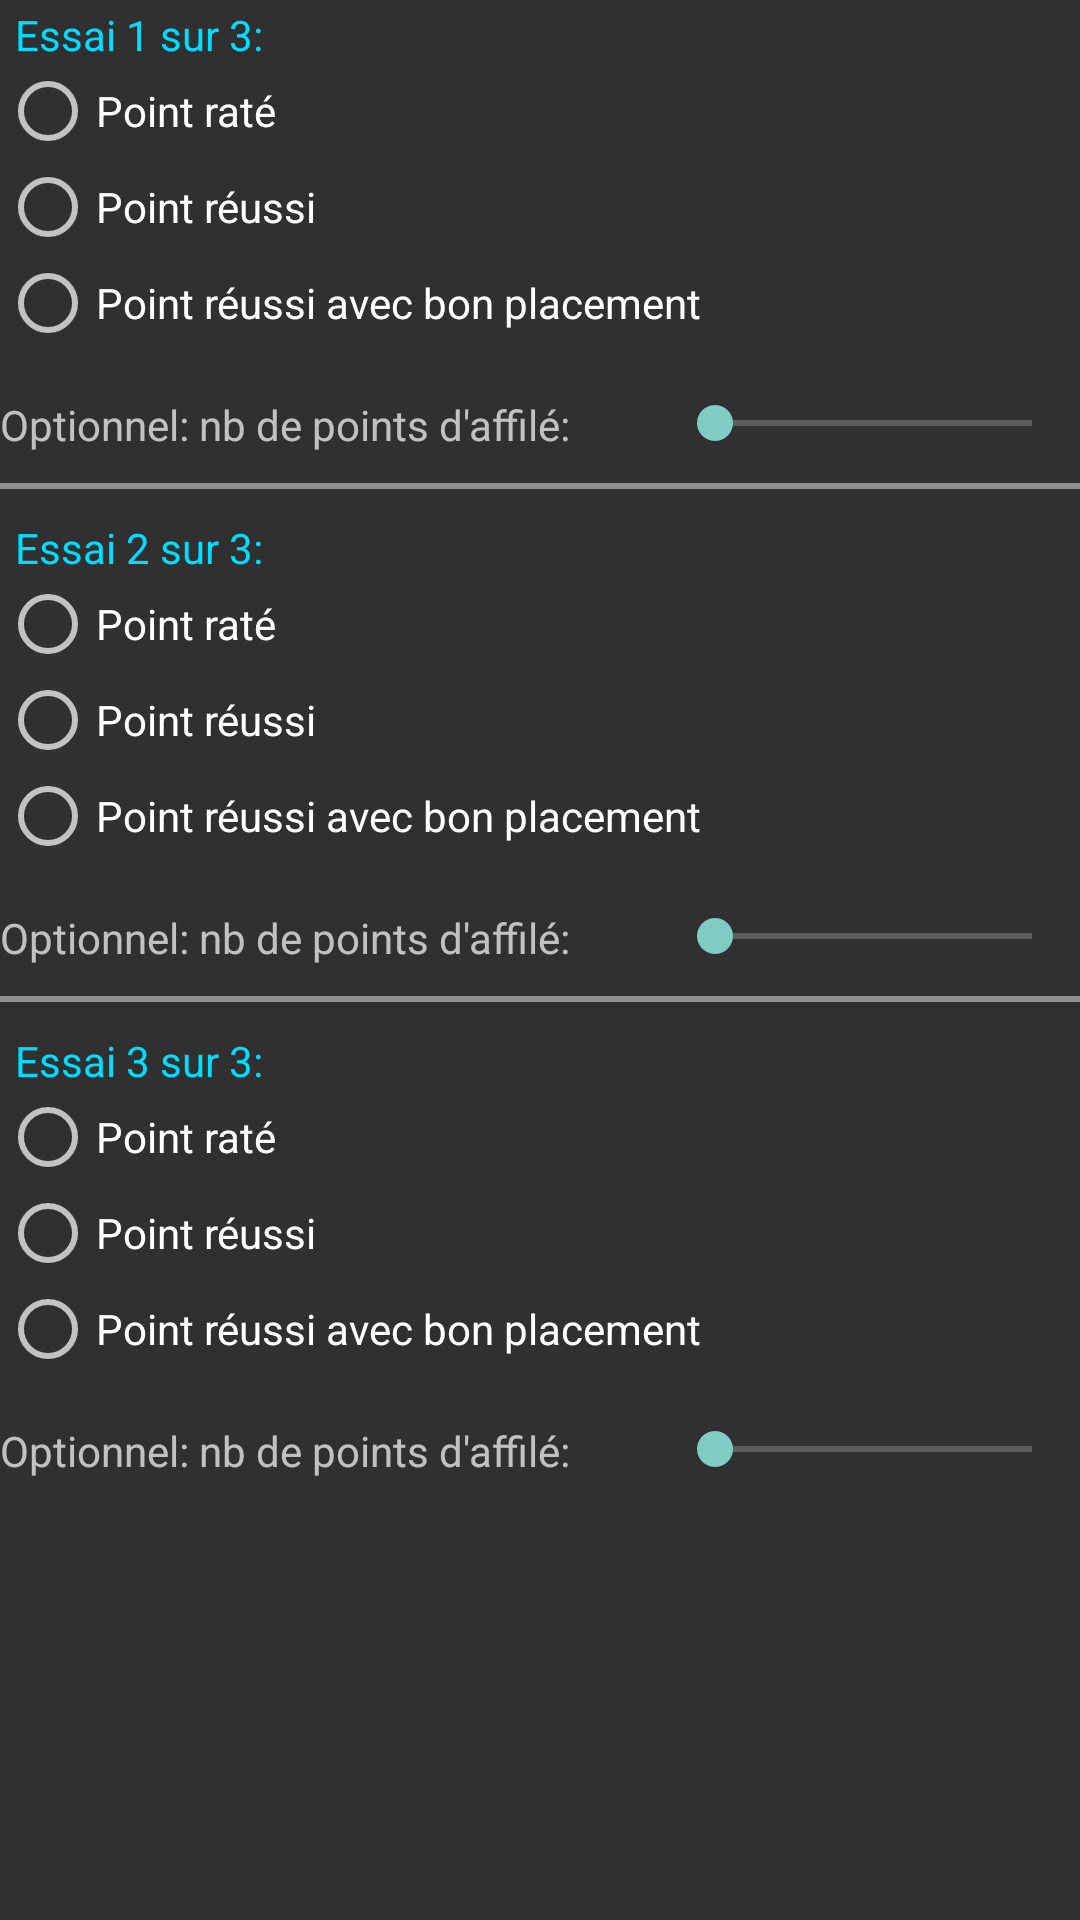

The Android layout XML behind this screen, and the referenced resources:
<!-- AndroidManifest.xml: application theme AppTheme -->
<!-- res/layout/note_exo.xml -->
<?xml version="1.0" encoding="utf-8"?>
<LinearLayout xmlns:android="http://schemas.android.com/apk/res/android"
    android:layout_width="match_parent"
    android:layout_marginLeft="10dp"
    android:layout_height="wrap_content"
    android:orientation="vertical">
    android:orientation="vertical">

    <ScrollView
        android:layout_width="match_parent"
        android:layout_height="wrap_content">

        <LinearLayout
            android:layout_width="match_parent"
            android:layout_height="wrap_content"
            android:layout_marginBottom="2dp"
            android:layout_marginTop="2dp"
            android:orientation="vertical">

            <TextView
                android:layout_width="wrap_content"
                android:layout_height="wrap_content"
                android:layout_weight="1"
                android:text="Essai 1 sur 3:"
                android:textColor="@android:color/holo_blue_bright"
                android:layout_marginStart="5dp" />


            <RadioGroup
                android:layout_width="match_parent"
                android:layout_height="match_parent">

                <RadioButton
                    android:id="@+id/exoRate1"
                    android:layout_width="wrap_content"
                    android:layout_height="wrap_content"
                    android:layout_weight="1"
                    android:checked="false"
                    android:text="Point raté" />

                <RadioButton
                    android:id="@+id/exoReussi1"
                    android:layout_width="wrap_content"
                    android:layout_height="wrap_content"
                    android:layout_weight="1"
                    android:text="Point réussi" />

                <RadioButton
                    android:id="@+id/bonPlacement1"
                    android:layout_width="wrap_content"
                    android:layout_height="wrap_content"
                    android:layout_weight="1"
                    android:text="Point réussi avec bon placement" />
            </RadioGroup>

            <LinearLayout
                android:orientation="horizontal"
                android:layout_marginTop="15dp"
                android:layout_width="match_parent"
                android:layout_height="wrap_content">

                <TextView
                    android:layout_width="wrap_content"
                    android:layout_height="wrap_content"
                    android:layout_weight="1"
                    android:text="Optionnel: nb de points d'affilé:" />

                <TextView
                    android:id="@+id/alertAffichScore1"
                    android:layout_width="wrap_content"
                    android:layout_height="wrap_content"
                    android:layout_weight="2"
                    android:text=" " />

                <SeekBar
                    android:id="@+id/alertScore1"
                    android:layout_width="wrap_content"
                    android:layout_height="wrap_content"
                    android:layout_weight="10"
                    android:max="20" />
            </LinearLayout>

            <View
                android:layout_width="fill_parent"
                android:layout_height="2dp"
                android:layout_marginBottom="10dp"
                android:layout_marginTop="10dp"
                android:layout_weight="1"
                android:background="#FF909090"
                android:paddingBottom="10dp"
                android:paddingTop="10dp" />

            <TextView
                android:layout_width="wrap_content"
                android:layout_height="wrap_content"
                android:layout_weight="1"
                android:text="Essai 2 sur 3:"
                android:textColor="@android:color/holo_blue_bright"
                android:layout_marginStart="5dp" />


            <RadioGroup
                android:layout_width="match_parent"
                android:layout_height="match_parent">

                <RadioButton
                    android:id="@+id/exoRate2"
                    android:layout_width="wrap_content"
                    android:layout_height="wrap_content"
                    android:layout_weight="1"
                    android:checked="false"
                    android:text="Point raté" />

                <RadioButton
                    android:id="@+id/exoReussi2"
                    android:layout_width="wrap_content"
                    android:layout_height="wrap_content"
                    android:layout_weight="1"
                    android:text="Point réussi" />

                <RadioButton
                    android:id="@+id/bonPlacement2"
                    android:layout_width="wrap_content"
                    android:layout_height="wrap_content"
                    android:layout_weight="1"
                    android:text="Point réussi avec bon placement" />
            </RadioGroup>

            <LinearLayout
                android:orientation="horizontal"
                android:layout_marginTop="15dp"
                android:layout_width="match_parent"
                android:layout_height="wrap_content">

                <TextView
                    android:layout_width="wrap_content"
                    android:layout_height="wrap_content"
                    android:layout_weight="1"
                    android:text="Optionnel: nb de points d'affilé:" />

                <TextView
                    android:id="@+id/alertAffichScore2"
                    android:layout_width="wrap_content"
                    android:layout_height="wrap_content"
                    android:layout_weight="2"
                    android:text=" " />

                <SeekBar
                    android:id="@+id/alertScore2"
                    android:layout_width="wrap_content"
                    android:layout_height="wrap_content"
                    android:layout_weight="10"
                    android:max="20" />
            </LinearLayout>

            <View
                android:layout_width="fill_parent"
                android:layout_height="2dp"
                android:layout_marginBottom="10dp"
                android:layout_marginTop="10dp"
                android:layout_weight="1"
                android:background="#FF909090"
                android:paddingBottom="10dp"
                android:paddingTop="10dp" />


            <TextView
                android:layout_width="wrap_content"
                android:layout_height="wrap_content"
                android:layout_weight="1"
                android:text="Essai 3 sur 3:"
                android:textColor="@android:color/holo_blue_bright"
                android:layout_marginStart="5dp" />


            <RadioGroup
                android:layout_width="match_parent"
                android:layout_height="match_parent">

                <RadioButton
                    android:id="@+id/exoRate3"
                    android:layout_width="wrap_content"
                    android:layout_height="wrap_content"
                    android:layout_weight="1"
                    android:checked="false"
                    android:text="Point raté" />

                <RadioButton
                    android:id="@+id/exoReussi3"
                    android:layout_width="wrap_content"
                    android:layout_height="wrap_content"
                    android:layout_weight="1"
                    android:text="Point réussi" />

                <RadioButton
                    android:id="@+id/bonPlacement3"
                    android:layout_width="wrap_content"
                    android:layout_height="wrap_content"
                    android:layout_weight="1"
                    android:text="Point réussi avec bon placement" />
            </RadioGroup>

            <LinearLayout
                android:orientation="horizontal"
                android:layout_marginTop="15dp"
                android:layout_width="match_parent"
                android:layout_height="wrap_content">

                <TextView
                    android:layout_width="wrap_content"
                    android:layout_height="wrap_content"
                    android:layout_weight="1"
                    android:text="Optionnel: nb de points d'affilé:" />

                <TextView
                    android:id="@+id/alertAffichScore3"
                    android:layout_width="wrap_content"
                    android:layout_height="wrap_content"
                    android:layout_weight="2"
                    android:text=" " />

                <SeekBar
                    android:id="@+id/alertScore3"
                    android:layout_width="wrap_content"
                    android:layout_height="wrap_content"
                    android:layout_weight="10"
                    android:max="20" />
            </LinearLayout>
        </LinearLayout>
    </ScrollView>
</LinearLayout>
<!-- resources referenced by this layout -->
<resources>
  <style name="AppTheme" parent="android:Theme.Black.NoTitleBar">
          
      </style>
</resources>
